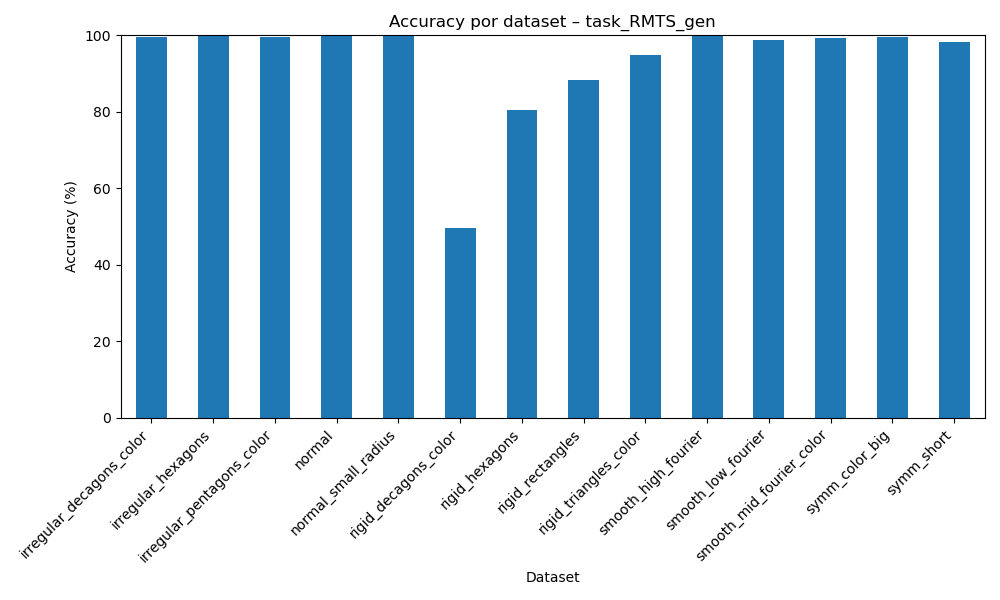

Data behind this chart, as committed beside it:
dataset, accuracy
irregular_decagons_color, 99.54
irregular_hexagons, 99.86
irregular_pentagons_color, 99.46
normal, 99.86
normal_small_radius, 99.87
rigid_decagons_color, 49.65
rigid_hexagons, 80.53
rigid_rectangles, 88.29
rigid_triangles_color, 94.81
smooth_high_fourier, 99.84
smooth_low_fourier, 98.84
smooth_mid_fourier_color, 99.37
symm_color_big, 99.54
symm_short, 98.27
